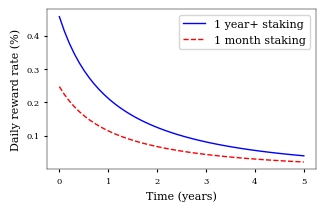

This figure's Python source:
#!/usr/bin/env python3

import matplotlib.pyplot as plt
import math
import numpy as np

# Configure matplotlib for publication quality
# http://www.scipy.org/Cookbook/Matplotlib/LaTeX_Examples
# [redacted]
fig_width_pt = 246.0
inches_per_pt = 1.0/72.27               # Convert pt to inches
golden_mean = (math.sqrt(5)-1.0)/2.0         # Aesthetic ratio
fig_width = fig_width_pt * inches_per_pt  # width in inches
fig_height = fig_width * golden_mean       # height in inches
fig_size = [fig_width, fig_height]
params = {
    'backend': 'ps',
    'axes.labelsize': 8,
    'axes.linewidth': 0.35,
    'font.family': 'serif',
    'font.size': 8,
    'legend.fontsize': 8,
    'xtick.labelsize': 6,
    'ytick.labelsize': 6,
    'xtick.major.size': 2,
    'ytick.major.size': 2,
    'text.usetex': False,
    'figure.figsize': fig_size,
    'lines.linewidth': 0.2,
    'lines.markeredgewidth': 0.2,
}
plt.rcParams.update(params)
plt.figure(1)
plt.clf()
a = 0.17
b = 0.21
plt.axes([a, b, 0.96-a, 0.97-b])

my_reward = 1.0
network_reward = (1.0 + 0.5) / 2  # uniform distribution
staked = 0.60
T12 = 365 * 2
I0 = 1.0 / 365  # Initial reward rate
Tavg = T12 / network_reward  # actual halving time


def plot(tmax=5, reward=my_reward, **kw):
    tmax = tmax * 365
    t = np.linspace(0, tmax, 50)
    S = 1.0 + network_reward * I0 * Tavg / np.log(2) * (1.0 - 2 ** (- t / Tavg))
    Smax = 1.0 + network_reward * I0 * Tavg / np.log(2)
    rate = reward * np.log(2) / (staked * S * T12) * (Smax - S)
    plt.plot(t / 365, rate * 100, linewidth=1, **kw)


def label():
    # plt.title('Daily reward rate')
    plt.xlabel('Time (years)')
    plt.ylabel('Daily reward rate (%)')


if __name__ == '__main__':
    plot(reward=1.0, color='blue', label='1 year+ staking')
    plot(reward=0.5 * (1 + 1./12), color='red', linestyle='--', label='1 month staking')
    label()
    plt.legend()
    plt.savefig('daily-compensation.pdf')
